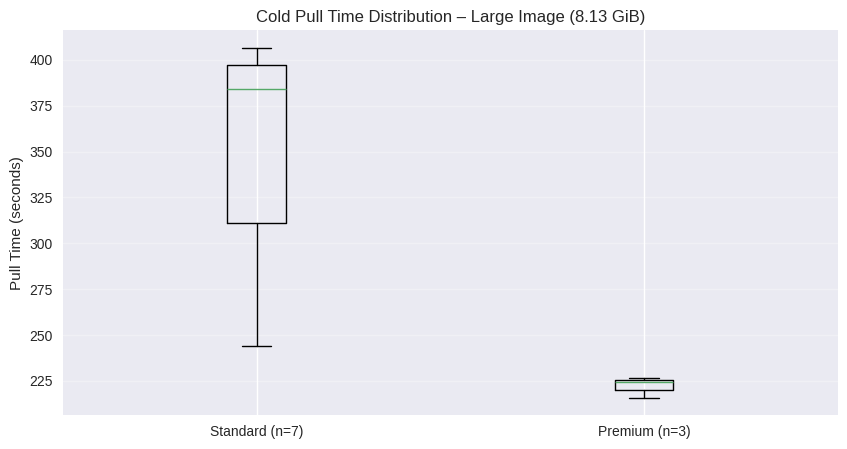
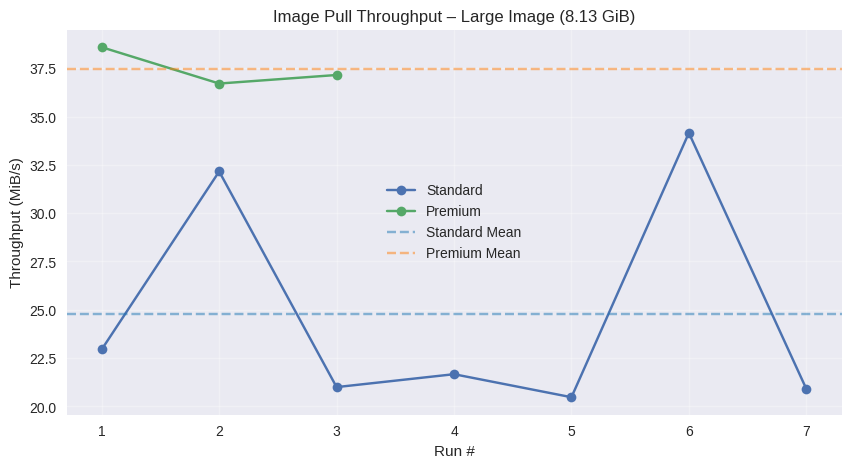
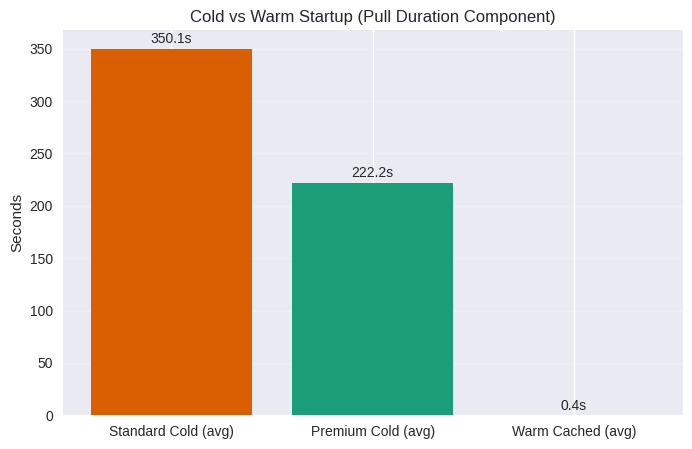
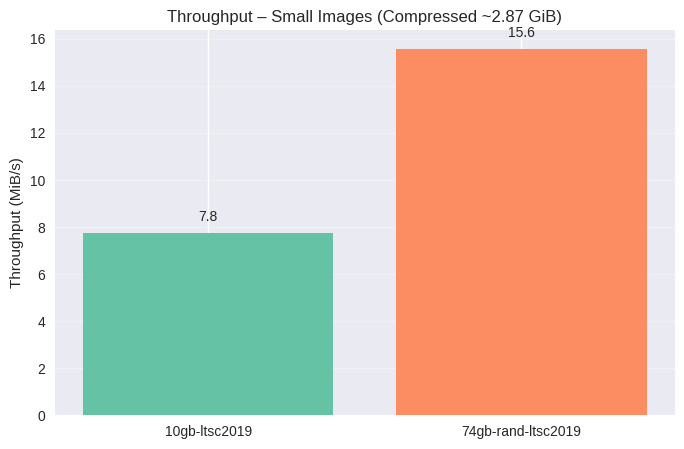
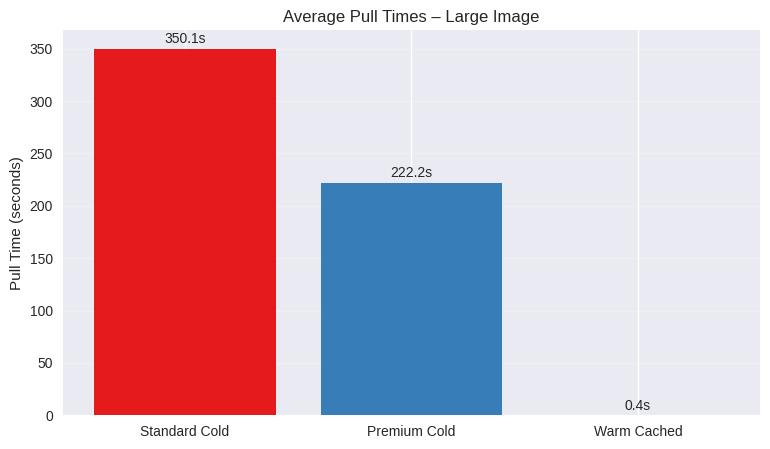

Write Python code to recreate these figures, in order.
#!/usr/bin/env python3
"""Generate image pull performance graphs from hard-coded benchmark data.
Outputs PNG charts into results/graphs/.

Run:  python scripts/generate-image-pull-graphs.py
Requires: matplotlib
Install (PowerShell):  pip install matplotlib
"""
import os, statistics
import matplotlib.pyplot as plt

# Data (seconds)
standard_large_pulls = [362.724, 258.882, 396.444, 384.221, 406.576, 243.756, 398.140]
premium_large_pulls = [215.747, 226.793, 224.092]
standard_small_pulls = [378.626, 188.58]  # 6m18.626s (10gb) and 3m8.58s (74gb-rand)
warm_pulls = [0.458, 0.401]

LARGE_SIZE_GIB = 8.13
SMALL_SIZE_GIB = 2.87  # approximate compressed size


# Throughput (MiB/s) approximation: (size GiB * 1024) / seconds
def gib_per_sec(size_gib, seconds):
    return (size_gib * 1024) / seconds


standard_large_tp = [gib_per_sec(LARGE_SIZE_GIB, s) for s in standard_large_pulls]
premium_large_tp = [gib_per_sec(LARGE_SIZE_GIB, s) for s in premium_large_pulls]
standard_small_tp = [gib_per_sec(SMALL_SIZE_GIB, s) for s in standard_small_pulls]

out_dir = os.path.join("results", "graphs")
os.makedirs(out_dir, exist_ok=True)

plt.style.use("seaborn-v0_8")

# 1. Distribution of large image cold pull times (Standard vs Premium)
plt.figure(figsize=(10, 5))
plt.boxplot(
    [standard_large_pulls, premium_large_pulls],
    labels=["Standard (n=7)", "Premium (n=3)"],
)
plt.ylabel("Pull Time (seconds)")
plt.title("Cold Pull Time Distribution – Large Image (8.13 GiB)")
plt.grid(axis="y", alpha=0.3)
plt.savefig(os.path.join(out_dir, "large_cold_pull_boxplot.png"), dpi=160)
plt.close()

# 2. Per-run throughput comparison (Large image)
plt.figure(figsize=(10, 5))
plt.plot(
    range(1, len(standard_large_tp) + 1),
    standard_large_tp,
    marker="o",
    label="Standard",
)
plt.plot(
    range(1, len(premium_large_tp) + 1), premium_large_tp, marker="o", label="Premium"
)
plt.axhline(
    statistics.mean(standard_large_tp),
    color="tab:blue",
    linestyle="--",
    alpha=0.5,
    label="Standard Mean",
)
plt.axhline(
    statistics.mean(premium_large_tp),
    color="tab:orange",
    linestyle="--",
    alpha=0.5,
    label="Premium Mean",
)
plt.ylabel("Throughput (MiB/s)")
plt.xlabel("Run #")
plt.title("Image Pull Throughput – Large Image (8.13 GiB)")
plt.legend()
plt.grid(alpha=0.3)
plt.savefig(os.path.join(out_dir, "large_throughput_runs.png"), dpi=160)
plt.close()

# 3. Warm vs Cold (Premium vs Warm) comparative bar
labels = ["Standard Cold (avg)", "Premium Cold (avg)", "Warm Cached (avg)"]
values = [
    statistics.mean(standard_large_pulls),
    statistics.mean(premium_large_pulls),
    statistics.mean(warm_pulls),
]
plt.figure(figsize=(8, 5))
colors = ["#d95f02", "#1b9e77", "#7570b3"]
plt.bar(labels, values, color=colors)
plt.ylabel("Seconds")
plt.title("Cold vs Warm Startup (Pull Duration Component)")
for i, v in enumerate(values):
    plt.text(i, v + 5, f"{v:.1f}s", ha="center")
plt.grid(axis="y", alpha=0.25)
plt.savefig(os.path.join(out_dir, "cold_vs_warm.png"), dpi=160)
plt.close()

# 4. Small images throughput
plt.figure(figsize=(8, 5))
plt.bar(
    ["10gb-ltsc2019", "74gb-rand-ltsc2019"],
    standard_small_tp,
    color=["#66c2a5", "#fc8d62"],
)
plt.ylabel("Throughput (MiB/s)")
plt.title("Throughput – Small Images (Compressed ~2.87 GiB)")
for i, v in enumerate(standard_small_tp):
    plt.text(i, v + 0.5, f"{v:.1f}", ha="center")
plt.grid(axis="y", alpha=0.3)
plt.savefig(os.path.join(out_dir, "small_images_throughput.png"), dpi=160)
plt.close()

# 5. Summary bar chart: average pull times
plt.figure(figsize=(9, 5))
avg_standard = statistics.mean(standard_large_pulls)
avg_premium = statistics.mean(premium_large_pulls)
avg_warm = statistics.mean(warm_pulls)
plt.bar(
    ["Standard Cold", "Premium Cold", "Warm Cached"],
    [avg_standard, avg_premium, avg_warm],
    color=["#e41a1c", "#377eb8", "#4daf4a"],
)
plt.ylabel("Pull Time (seconds)")
plt.title("Average Pull Times – Large Image")
for i, v in enumerate([avg_standard, avg_premium, avg_warm]):
    plt.text(i, v + 5, f"{v:.1f}s", ha="center")
plt.grid(axis="y", alpha=0.25)
plt.savefig(os.path.join(out_dir, "average_pull_times.png"), dpi=160)
plt.close()

print("Graphs generated in", out_dir)
